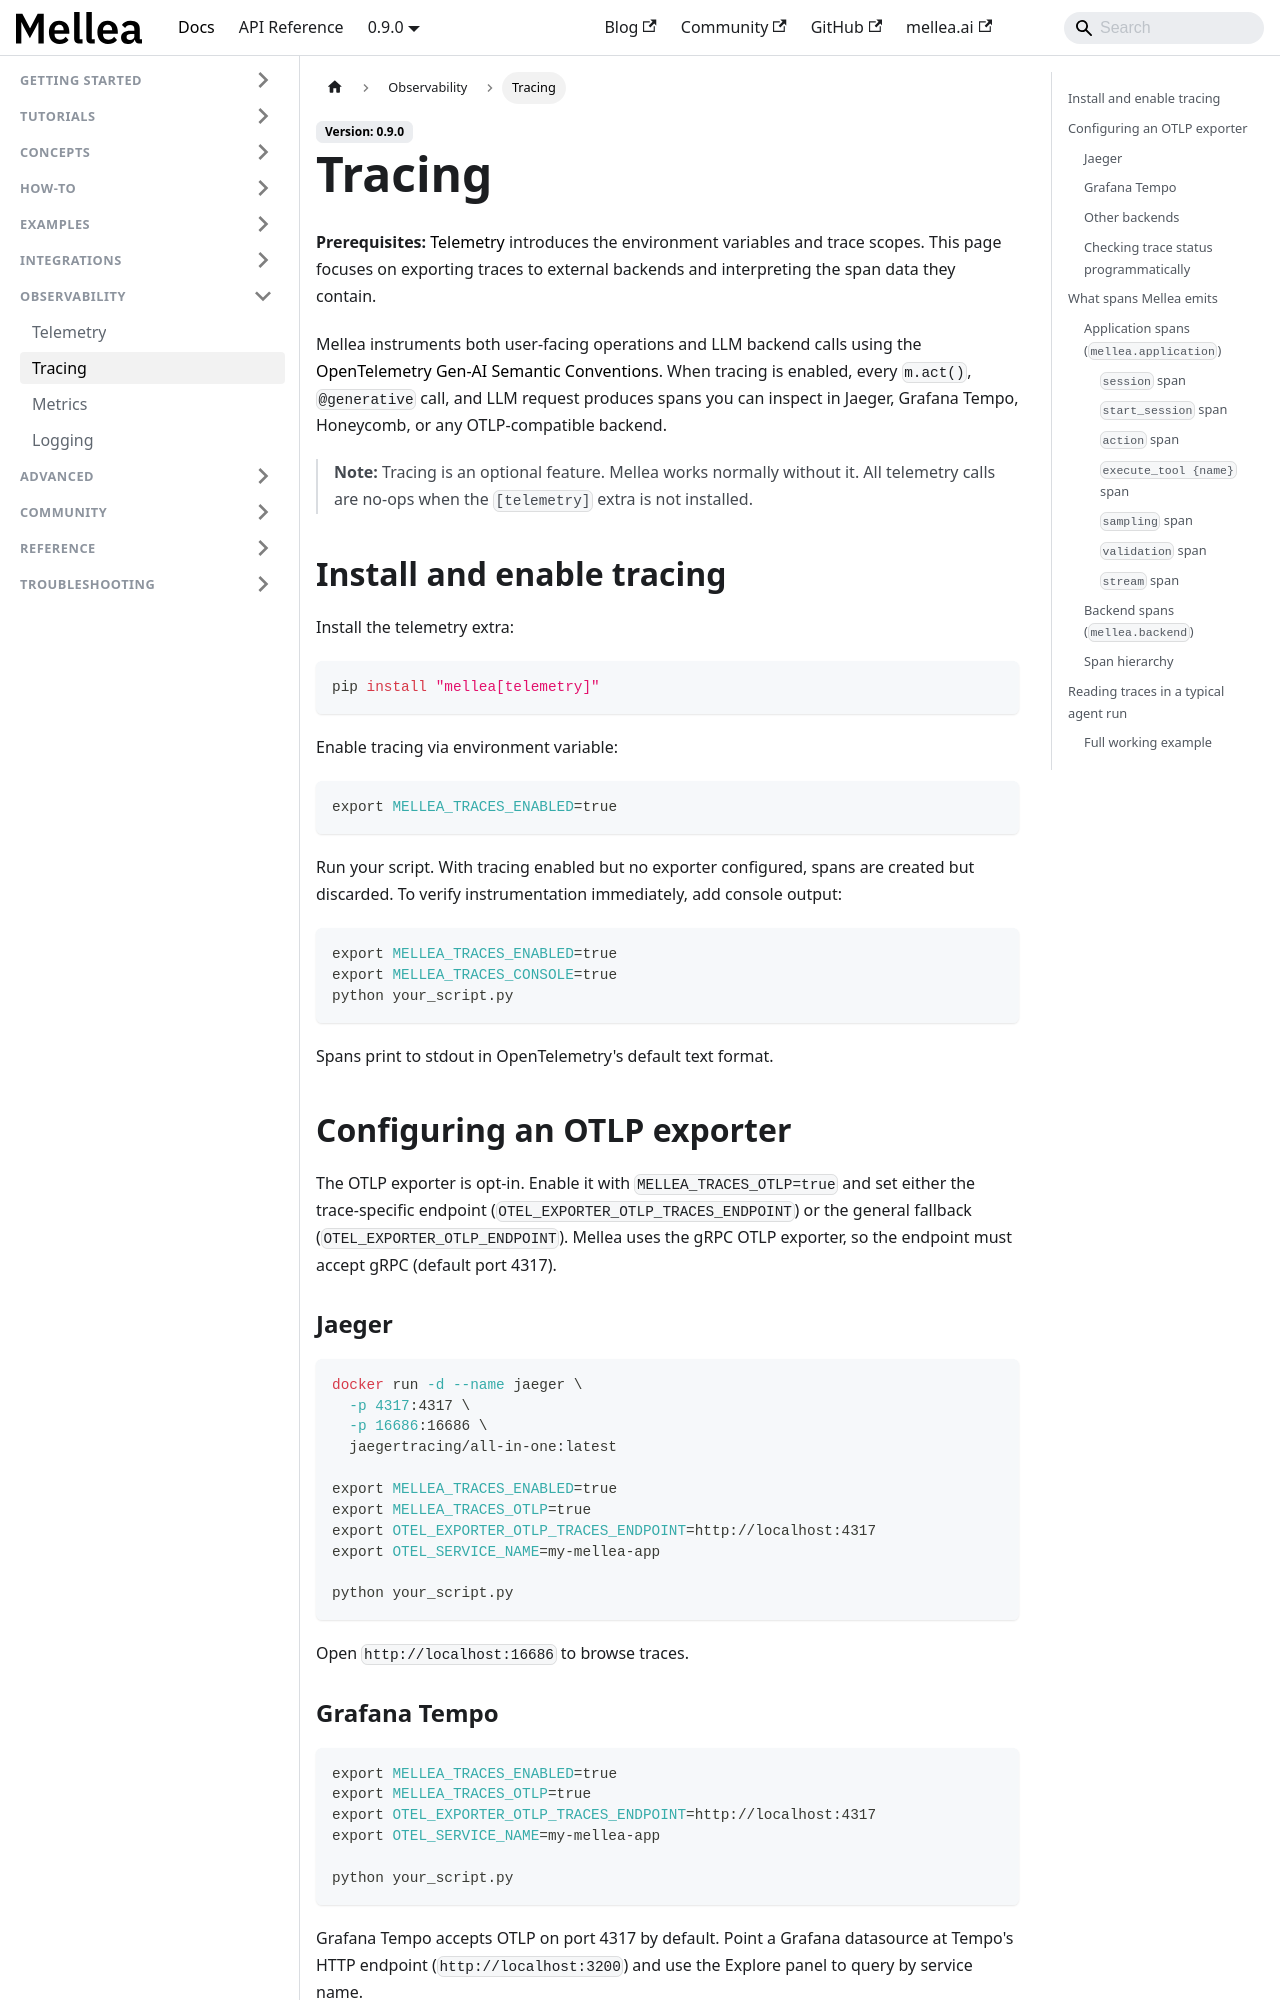

repository: generative-computing/mellea · page: observability/tracing.html · generator: docusaurus

---
title: "Tracing"
description: "Export distributed traces from Mellea using OpenTelemetry semantic conventions."
# diataxis: how-to
---

**Prerequisites:** [Telemetry](./telemetry.md)
introduces the environment variables and trace scopes. This page focuses on
exporting traces to external backends and interpreting the span data they contain.

Mellea instruments both user-facing operations and LLM backend calls using the
[OpenTelemetry Gen-AI Semantic Conventions](https://opentelemetry.io/docs/specs/semconv/gen-ai/).
When tracing is enabled, every `m.act()`, `@generative` call, and LLM request
produces spans you can inspect in Jaeger, Grafana Tempo, Honeycomb, or any
OTLP-compatible backend.

> **Note:** Tracing is an optional feature. Mellea works normally without it.
> All telemetry calls are no-ops when the `[telemetry]` extra is not installed.

## Install and enable tracing

Install the telemetry extra:

```bash
pip install "mellea[telemetry]"
```

Enable tracing via environment variable:

```bash
export MELLEA_TRACES_ENABLED=true
```

Run your script. With tracing enabled but no exporter configured, spans are
created but discarded. To verify instrumentation immediately, add console
output:

```bash
export MELLEA_TRACES_ENABLED=true
export MELLEA_TRACES_CONSOLE=true
python your_script.py
```

Spans print to stdout in OpenTelemetry's default text format.

## Configuring an OTLP exporter

The OTLP exporter is opt-in. Enable it with `MELLEA_TRACES_OTLP=true` and set
either the trace-specific endpoint (`OTEL_EXPORTER_OTLP_TRACES_ENDPOINT`) or
the general fallback (`OTEL_EXPORTER_OTLP_ENDPOINT`). Mellea uses the gRPC
OTLP exporter, so the endpoint must accept gRPC (default port 4317).

### Jaeger

```bash
docker run -d --name jaeger \
  -p 4317:4317 \
  -p 16686:16686 \
  jaegertracing/all-in-one:latest

export MELLEA_TRACES_ENABLED=true
export MELLEA_TRACES_OTLP=true
export OTEL_EXPORTER_OTLP_TRACES_ENDPOINT=http://localhost:4317
export OTEL_SERVICE_NAME=my-mellea-app

python your_script.py
```

Open `http://localhost:16686` to browse traces.

### Grafana Tempo

```bash
export MELLEA_TRACES_ENABLED=true
export MELLEA_TRACES_OTLP=true
export OTEL_EXPORTER_OTLP_TRACES_ENDPOINT=http://localhost:4317
export OTEL_SERVICE_NAME=my-mellea-app

python your_script.py
```

Grafana Tempo accepts OTLP on port 4317 by default. Point a Grafana datasource
at Tempo's HTTP endpoint (`http://localhost:3200`) and use the Explore panel to
query by service name.
